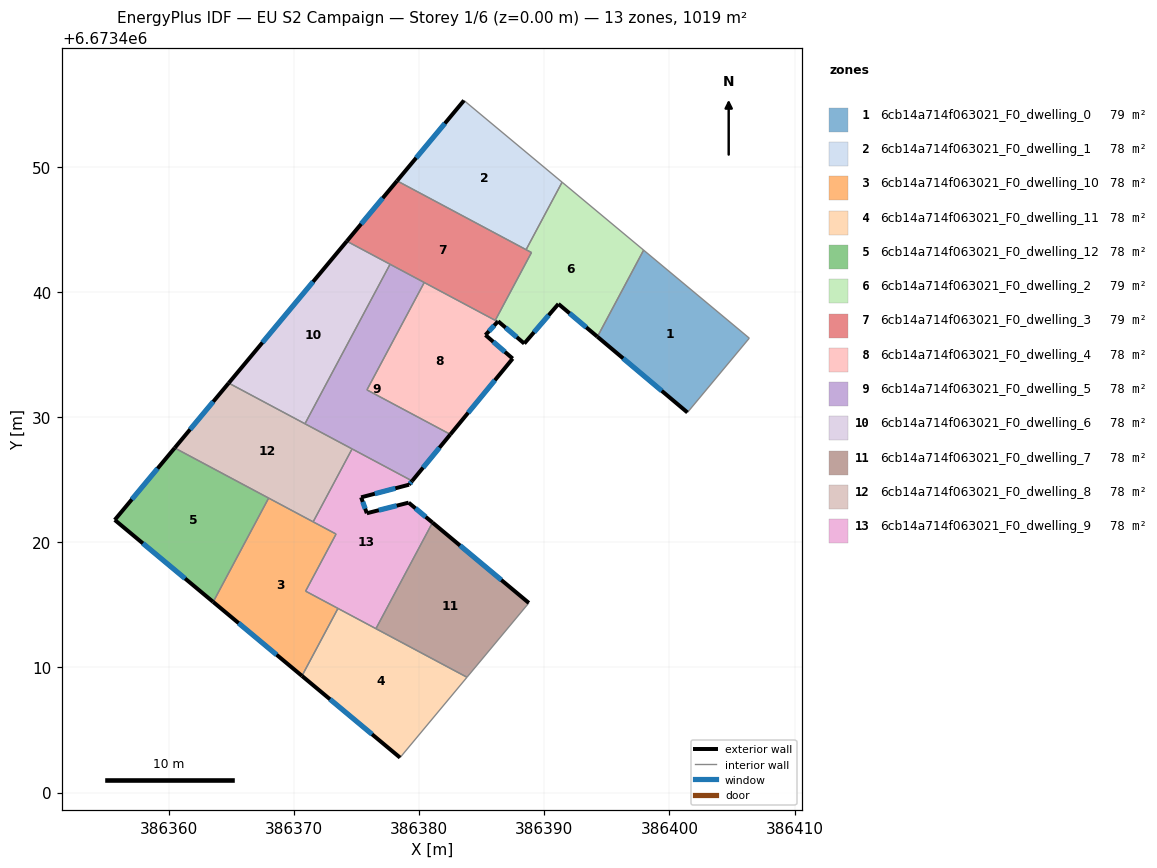
=== STOREY PLAN SPEC (per zone: floor XY polygon, exterior-wall plan segments, windows/doors) ===
zone 1: 6cb14a714f063021_F0_dwelling_0  (78.6 m²)
  floor: (386406.38, 6673436.32) (386401.44, 6673430.38) (386394.24, 6673436.44) (386397.94, 6673443.36)
  exterior wall: (386394.24, 6673436.44) – (386401.44, 6673430.38)  [9.4 m]
    window: (386396.30, 6673434.71) – (386399.38, 6673432.11)  [5.2 m²]
  interior walls: 3
zone 2: 6cb14a714f063021_F0_dwelling_1  (78.4 m²)
  floor: (386391.42, 6673448.79) (386388.54, 6673443.39) (386378.23, 6673448.90) (386383.58, 6673455.32)
  exterior wall: (386383.58, 6673455.32) – (386378.23, 6673448.90)  [8.4 m]
    window: (386382.05, 6673453.49) – (386379.76, 6673450.73)  [4.6 m²]
  interior walls: 3
zone 3: 6cb14a714f063021_F0_dwelling_10  (78.4 m²)
  floor: (386373.35, 6673420.66) (386370.92, 6673416.10) (386373.50, 6673414.72) (386370.62, 6673409.33) (386363.53, 6673415.24) (386367.96, 6673423.54)
  exterior wall: (386363.53, 6673415.24) – (386370.62, 6673409.33)  [9.2 m]
    window: (386365.56, 6673413.55) – (386368.60, 6673411.01)  [5.1 m²]
  interior walls: 6
zone 4: 6cb14a714f063021_F0_dwelling_11  (78.4 m²)
  floor: (386383.82, 6673409.22) (386378.47, 6673402.79) (386370.62, 6673409.33) (386373.50, 6673414.72)
  exterior wall: (386370.62, 6673409.33) – (386378.47, 6673402.79)  [10.2 m]
    window: (386372.87, 6673407.46) – (386376.23, 6673404.66)  [5.6 m²]
  interior walls: 4
zone 5: 6cb14a714f063021_F0_dwelling_12  (78.4 m²)
  floor: (386367.96, 6673423.54) (386363.53, 6673415.24) (386355.66, 6673421.79) (386360.45, 6673427.54)
  exterior wall: (386355.66, 6673421.79) – (386363.53, 6673415.24)  [10.2 m]
    window: (386357.91, 6673419.92) – (386361.28, 6673417.11)  [5.6 m²]
  exterior wall: (386360.45, 6673427.54) – (386355.66, 6673421.79)  [7.5 m]
    window: (386359.08, 6673425.90) – (386357.03, 6673423.44)  [4.1 m²]
  interior walls: 2
zone 6: 6cb14a714f063021_F0_dwelling_2  (78.6 m²)
  floor: (386397.94, 6673443.36) (386394.24, 6673436.44) (386391.13, 6673439.06) (386388.40, 6673435.89) (386386.30, 6673437.67) (386386.27, 6673437.64) (386386.08, 6673437.74) (386388.97, 6673443.17) (386388.54, 6673443.39) (386391.42, 6673448.79)
  exterior wall: (386386.30, 6673437.67) – (386388.40, 6673435.89)  [2.7 m]
    window: (386386.90, 6673437.16) – (386387.80, 6673436.40)  [1.5 m²]
  exterior wall: (386386.27, 6673437.64) – (386386.30, 6673437.67)  [0.0 m]
  exterior wall: (386391.13, 6673439.06) – (386394.24, 6673436.44)  [4.1 m]
    window: (386392.02, 6673438.31) – (386393.35, 6673437.18)  [2.2 m²]
  exterior wall: (386388.40, 6673435.89) – (386391.13, 6673439.06)  [4.2 m]
    window: (386389.18, 6673436.80) – (386390.35, 6673438.15)  [2.3 m²]
  interior walls: 6
zone 7: 6cb14a714f063021_F0_dwelling_3  (78.8 m²)
  floor: (386388.97, 6673443.17) (386386.08, 6673437.74) (386374.21, 6673444.07) (386378.23, 6673448.90)
  exterior wall: (386378.23, 6673448.90) – (386374.21, 6673444.07)  [6.3 m]
    window: (386377.08, 6673447.52) – (386375.36, 6673445.45)  [3.5 m²]
  interior walls: 6
zone 8: 6cb14a714f063021_F0_dwelling_4  (78.0 m²)
  floor: (386386.27, 6673437.64) (386385.29, 6673436.57) (386387.47, 6673434.69) (386382.49, 6673428.63) (386375.82, 6673432.19) (386380.40, 6673440.77)
  exterior wall: (386385.29, 6673436.57) – (386386.27, 6673437.64)  [1.4 m]
    window: (386385.57, 6673436.88) – (386385.99, 6673437.33)  [0.8 m²]
  exterior wall: (386387.47, 6673434.69) – (386385.29, 6673436.57)  [2.9 m]
    window: (386386.85, 6673435.23) – (386385.91, 6673436.03)  [1.6 m²]
  exterior wall: (386382.49, 6673428.63) – (386387.47, 6673434.69)  [7.8 m]
    window: (386383.91, 6673430.36) – (386386.05, 6673432.96)  [4.3 m²]
  interior walls: 4
zone 9: 6cb14a714f063021_F0_dwelling_5  (78.2 m²)
  floor: (386380.40, 6673440.77) (386375.82, 6673432.19) (386382.49, 6673428.63) (386379.43, 6673424.91) (386370.86, 6673429.48) (386377.67, 6673442.23)
  exterior wall: (386379.43, 6673424.91) – (386382.49, 6673428.63)  [4.8 m]
    window: (386380.31, 6673425.97) – (386381.62, 6673427.57)  [2.7 m²]
  interior walls: 6
zone 10: 6cb14a714f063021_F0_dwelling_6  (78.2 m²)
  floor: (386377.67, 6673442.23) (386370.86, 6673429.48) (386364.77, 6673432.73) (386374.21, 6673444.07)
  exterior wall: (386374.21, 6673444.07) – (386364.77, 6673432.73)  [14.8 m]
    window: (386371.51, 6673440.83) – (386367.47, 6673435.97)  [8.1 m²]
  interior walls: 3
zone 11: 6cb14a714f063021_F0_dwelling_7  (78.4 m²)
  floor: (386388.76, 6673415.16) (386383.82, 6673409.22) (386376.54, 6673413.10) (386381.06, 6673421.58)
  exterior wall: (386388.76, 6673415.16) – (386381.06, 6673421.58)  [10.0 m]
    window: (386386.56, 6673416.99) – (386383.26, 6673419.75)  [5.5 m²]
  interior walls: 3
zone 12: 6cb14a714f063021_F0_dwelling_8  (78.4 m²)
  floor: (386374.63, 6673427.47) (386371.52, 6673421.64) (386360.45, 6673427.54) (386364.77, 6673432.73)
  exterior wall: (386364.77, 6673432.73) – (386360.45, 6673427.54)  [6.7 m]
    window: (386363.54, 6673431.25) – (386361.68, 6673429.03)  [3.7 m²]
  interior walls: 5
zone 13: 6cb14a714f063021_F0_dwelling_9  (78.4 m²)
  floor: (386379.43, 6673424.91) (386379.18, 6673424.61) (386375.35, 6673423.60) (386375.81, 6673422.33) (386379.15, 6673423.17) (386381.06, 6673421.58) (386376.54, 6673413.10) (386370.92, 6673416.10) (386373.35, 6673420.66) (386371.52, 6673421.64) (386374.63, 6673427.47)
  exterior wall: (386379.15, 6673423.17) – (386375.81, 6673422.33)  [3.4 m]
    window: (386378.20, 6673422.93) – (386376.77, 6673422.57)  [1.9 m²]
  exterior wall: (386381.06, 6673421.58) – (386379.15, 6673423.17)  [2.5 m]
    window: (386380.52, 6673422.04) – (386379.70, 6673422.72)  [1.4 m²]
  exterior wall: (386379.18, 6673424.61) – (386379.43, 6673424.91)  [0.4 m]
    window: (386379.26, 6673424.69) – (386379.36, 6673424.82)  [0.2 m²]
  exterior wall: (386375.35, 6673423.60) – (386379.18, 6673424.61)  [4.0 m]
    window: (386376.45, 6673423.89) – (386378.09, 6673424.32)  [2.2 m²]
  exterior wall: (386375.81, 6673422.33) – (386375.35, 6673423.60)  [1.4 m]
    window: (386375.68, 6673422.69) – (386375.48, 6673423.23)  [0.7 m²]
  interior walls: 7

=== DERIVED (storey summary) ===
Building: EU S2 Campaign
Storey: 1 of 6  (floor level z = 0.00 m)
Storey gross floor area: 1019.2 m²
Zones on this storey: 13
  - 6cb14a714f063021_F0_dwelling_0: floor 78.6 m²; exterior wall 9.4 m (28.2 m²); 1 window(s) 5.2 m²; WWR 18.4%
  - 6cb14a714f063021_F0_dwelling_1: floor 78.4 m²; exterior wall 8.4 m (25.1 m²); 1 window(s) 4.6 m²; WWR 18.4%
  - 6cb14a714f063021_F0_dwelling_10: floor 78.4 m²; exterior wall 9.2 m (27.7 m²); 1 window(s) 5.1 m²; WWR 18.4%
  - 6cb14a714f063021_F0_dwelling_11: floor 78.4 m²; exterior wall 10.2 m (30.6 m²); 1 window(s) 5.6 m²; WWR 18.4%
  - 6cb14a714f063021_F0_dwelling_12: floor 78.4 m²; exterior wall 17.7 m (53.2 m²); 2 window(s) 9.8 m²; WWR 18.4%
  - 6cb14a714f063021_F0_dwelling_2: floor 78.6 m²; exterior wall 11.0 m (33.1 m²); 3 window(s) 6.1 m²; WWR 18.3%
  - 6cb14a714f063021_F0_dwelling_3: floor 78.8 m²; exterior wall 6.3 m (18.8 m²); 1 window(s) 3.5 m²; WWR 18.4%
  - 6cb14a714f063021_F0_dwelling_4: floor 78.0 m²; exterior wall 12.2 m (36.5 m²); 3 window(s) 6.7 m²; WWR 18.4%
  - 6cb14a714f063021_F0_dwelling_5: floor 78.2 m²; exterior wall 4.8 m (14.4 m²); 1 window(s) 2.7 m²; WWR 18.4%
  - 6cb14a714f063021_F0_dwelling_6: floor 78.2 m²; exterior wall 14.8 m (44.3 m²); 1 window(s) 8.1 m²; WWR 18.4%
  - 6cb14a714f063021_F0_dwelling_7: floor 78.4 m²; exterior wall 10.0 m (30.1 m²); 1 window(s) 5.5 m²; WWR 18.4%
  - 6cb14a714f063021_F0_dwelling_8: floor 78.4 m²; exterior wall 6.7 m (20.2 m²); 1 window(s) 3.7 m²; WWR 18.4%
  - 6cb14a714f063021_F0_dwelling_9: floor 78.4 m²; exterior wall 11.6 m (34.9 m²); 5 window(s) 6.4 m²; WWR 18.4%
Zone adjacency (shared interzone walls):
  - 6cb14a714f063021_F0_dwelling_0 ↔ 6cb14a714f063021_F0_dwelling_2
  - 6cb14a714f063021_F0_dwelling_1 ↔ 6cb14a714f063021_F0_dwelling_2
  - 6cb14a714f063021_F0_dwelling_1 ↔ 6cb14a714f063021_F0_dwelling_3
  - 6cb14a714f063021_F0_dwelling_10 ↔ 6cb14a714f063021_F0_dwelling_11
  - 6cb14a714f063021_F0_dwelling_10 ↔ 6cb14a714f063021_F0_dwelling_12
  - 6cb14a714f063021_F0_dwelling_10 ↔ 6cb14a714f063021_F0_dwelling_8
  - 6cb14a714f063021_F0_dwelling_10 ↔ 6cb14a714f063021_F0_dwelling_9
  - 6cb14a714f063021_F0_dwelling_11 ↔ 6cb14a714f063021_F0_dwelling_7
  - 6cb14a714f063021_F0_dwelling_11 ↔ 6cb14a714f063021_F0_dwelling_9
  - 6cb14a714f063021_F0_dwelling_12 ↔ 6cb14a714f063021_F0_dwelling_8
  - 6cb14a714f063021_F0_dwelling_2 ↔ 6cb14a714f063021_F0_dwelling_3
  - 6cb14a714f063021_F0_dwelling_2 ↔ 6cb14a714f063021_F0_dwelling_4
  - 6cb14a714f063021_F0_dwelling_3 ↔ 6cb14a714f063021_F0_dwelling_4
  - 6cb14a714f063021_F0_dwelling_3 ↔ 6cb14a714f063021_F0_dwelling_5
  - 6cb14a714f063021_F0_dwelling_3 ↔ 6cb14a714f063021_F0_dwelling_6
  - 6cb14a714f063021_F0_dwelling_4 ↔ 6cb14a714f063021_F0_dwelling_5
  - 6cb14a714f063021_F0_dwelling_5 ↔ 6cb14a714f063021_F0_dwelling_6
  - 6cb14a714f063021_F0_dwelling_5 ↔ 6cb14a714f063021_F0_dwelling_8
  - 6cb14a714f063021_F0_dwelling_5 ↔ 6cb14a714f063021_F0_dwelling_9
  - 6cb14a714f063021_F0_dwelling_6 ↔ 6cb14a714f063021_F0_dwelling_8
  - 6cb14a714f063021_F0_dwelling_7 ↔ 6cb14a714f063021_F0_dwelling_9
  - 6cb14a714f063021_F0_dwelling_8 ↔ 6cb14a714f063021_F0_dwelling_9